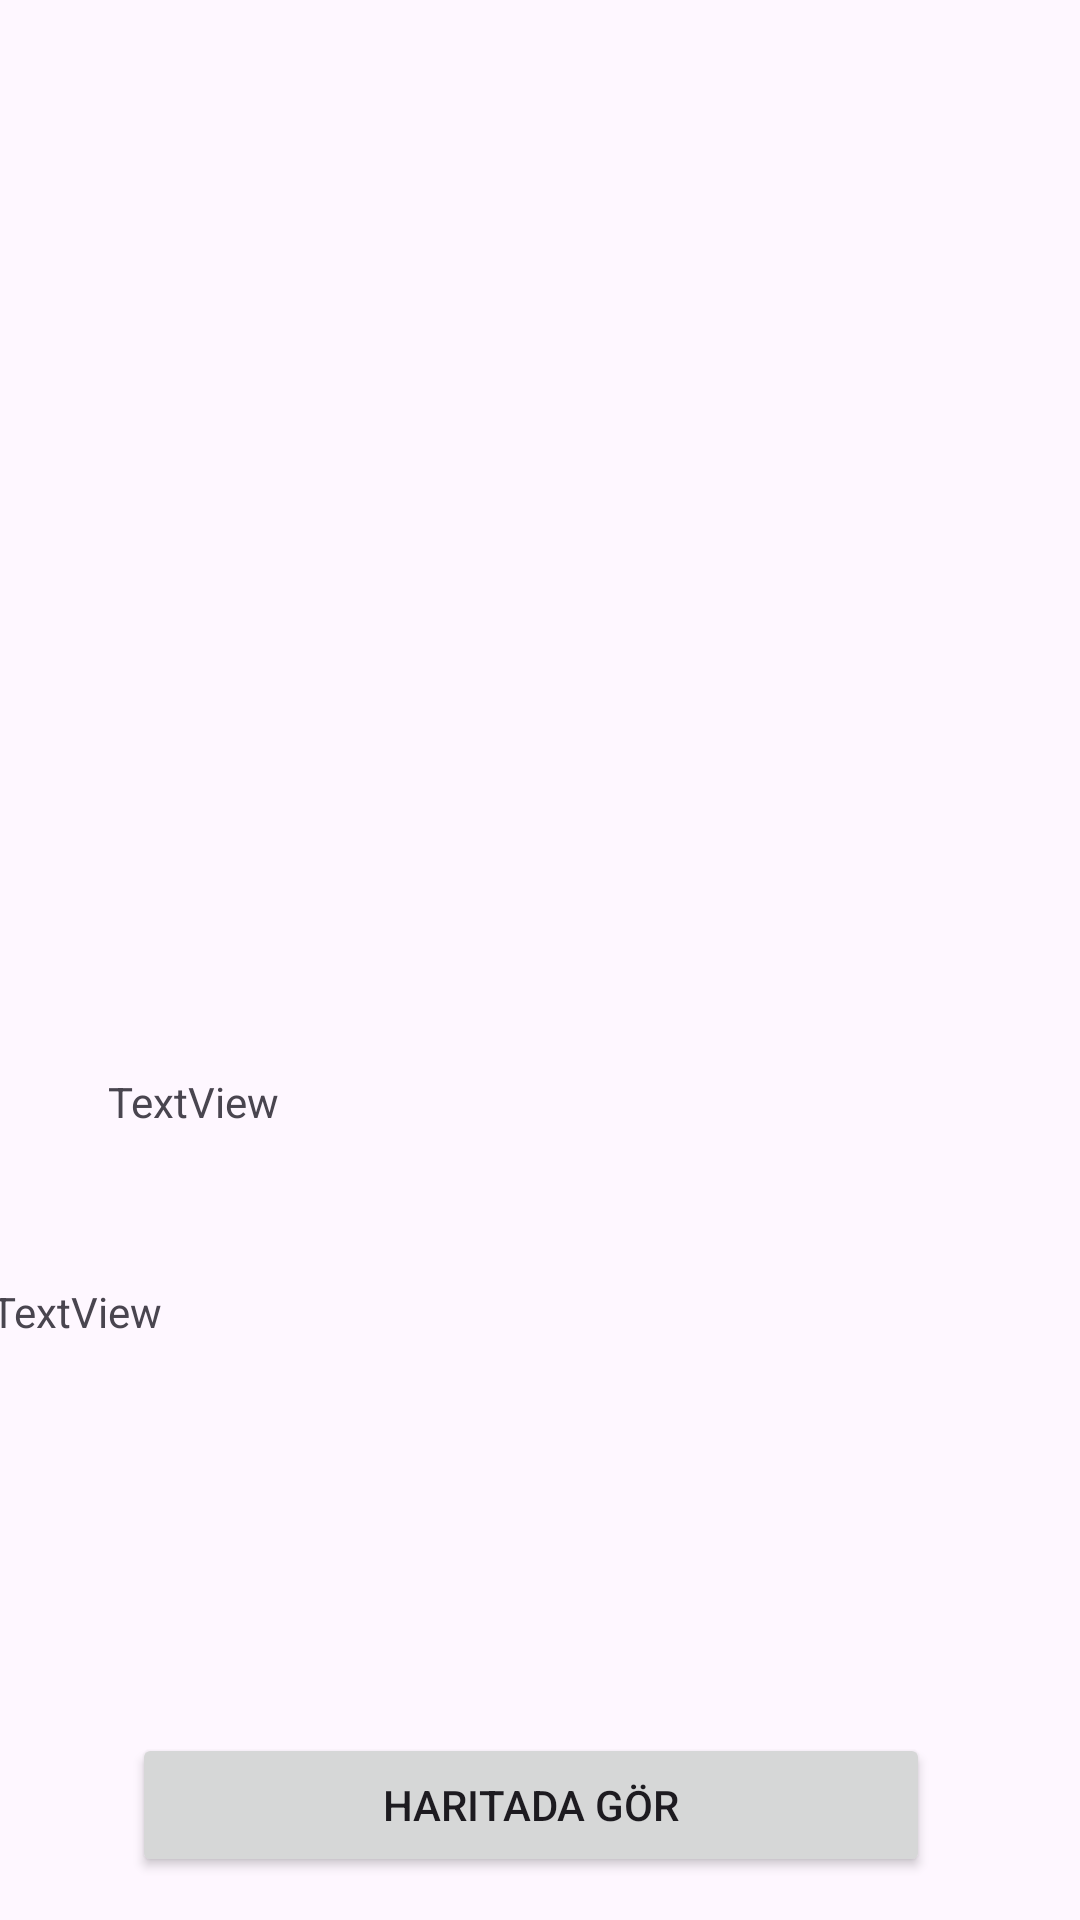

Android layout source for this screen:
<!-- AndroidManifest.xml: application theme Theme.Istcityy -->
<!-- res/layout/activity_place.xml -->
<?xml version="1.0" encoding="utf-8"?>
<androidx.constraintlayout.widget.ConstraintLayout xmlns:android="http://schemas.android.com/apk/res/android"
    xmlns:app="http://schemas.android.com/apk/res-auto"
    xmlns:tools="http://schemas.android.com/tools"
    android:layout_width="match_parent"
    android:layout_height="match_parent"
    tools:context=".place">

    <TextView
        android:id="@+id/textViewname"
        android:layout_width="308dp"
        android:layout_height="34dp"
        android:layout_marginStart="36dp"
        android:layout_marginBottom="36dp"
        android:text="TextView"
        app:layout_constraintBottom_toTopOf="@+id/textViewcomment"
        app:layout_constraintStart_toStartOf="parent"
        app:layout_constraintTop_toBottomOf="@+id/imageView13"
        tools:ignore="MissingConstraints" />

    <TextView
        android:id="@+id/textViewcomment"
        android:layout_width="367dp"
        android:layout_height="123dp"
        android:layout_marginStart="12dp"
        android:layout_marginEnd="12dp"
        android:layout_marginBottom="27dp"
        android:text="TextView"
        app:layout_constraintBottom_toTopOf="@+id/harita"
        app:layout_constraintEnd_toEndOf="parent"
        app:layout_constraintStart_toStartOf="parent"
        app:layout_constraintTop_toBottomOf="@+id/textViewname"
        tools:ignore="DuplicateIds,MissingConstraints,NotSibling" />

    <ImageView
        android:id="@+id/imageView13"
        android:layout_width="272dp"
        android:layout_height="212dp"
        android:layout_marginStart="44dp"
        android:layout_marginEnd="45dp"
        android:layout_marginBottom="72dp"
        app:layout_constraintBottom_toTopOf="@+id/textViewname"
        app:layout_constraintEnd_toEndOf="@+id/textViewname"
        app:layout_constraintHorizontal_bias="0.49"
        app:layout_constraintStart_toStartOf="@+id/imageView16"
        app:layout_constraintTop_toBottomOf="@+id/imageView16"
        tools:ignore="MissingConstraints"
        tools:srcCompat="@tools:sample/avatars" />

    <Button
        android:id="@+id/harita"
        android:layout_width="266dp"
        android:layout_height="48dp"
        android:layout_marginStart="77dp"
        android:layout_marginEnd="77dp"
        android:layout_marginBottom="65dp"
        android:text="Haritada gör"
        app:layout_constraintBottom_toBottomOf="parent"
        app:layout_constraintEnd_toEndOf="parent"
        app:layout_constraintHorizontal_bias="0.555"
        app:layout_constraintStart_toStartOf="parent"
        app:layout_constraintTop_toBottomOf="@+id/textViewcomment"
        tools:ignore="MissingConstraints" />

    <ImageView
        android:id="@+id/imageView16"
        android:layout_width="80dp"
        android:layout_height="38dp"
        android:layout_marginStart="36dp"
        android:layout_marginTop="44dp"
        android:layout_marginBottom="42dp"
        app:layout_constraintBottom_toTopOf="@+id/imageView13"
        app:layout_constraintStart_toStartOf="parent"
        app:layout_constraintTop_toTopOf="parent"
        app:srcCompat="@drawable/baseline_arrow_back_24" />

</androidx.constraintlayout.widget.ConstraintLayout>
<!-- resources referenced by this layout -->
<resources>
  <style name="Theme.Istcityy" parent="Base.Theme.Istcityy" />
  <style name="Base.Theme.Istcityy" parent="Theme.Material3.DayNight.NoActionBar">
          
          <item name="colorPrimary">#548597</item>
      </style>
</resources>
